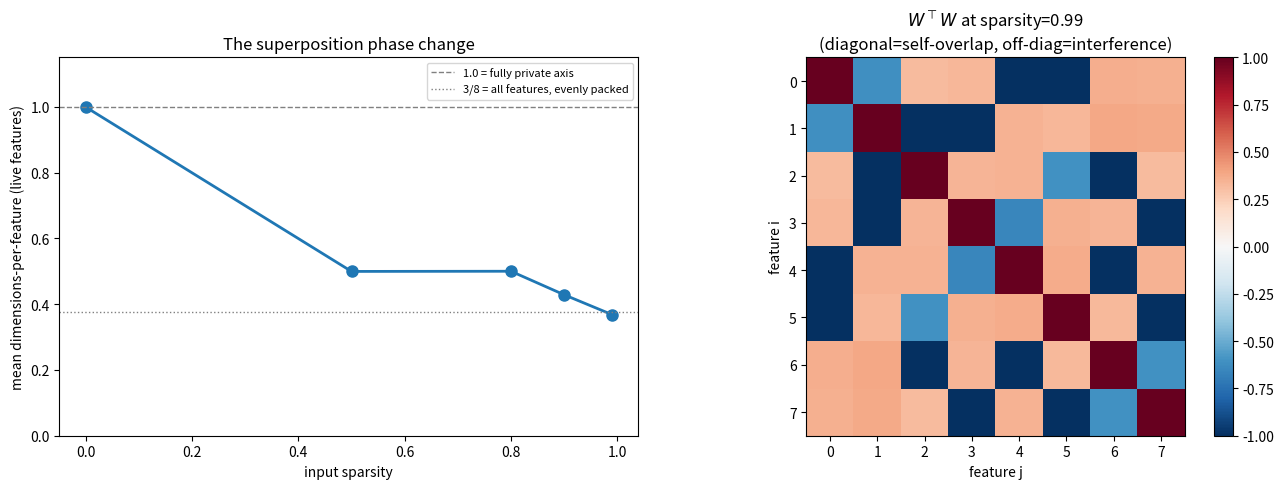
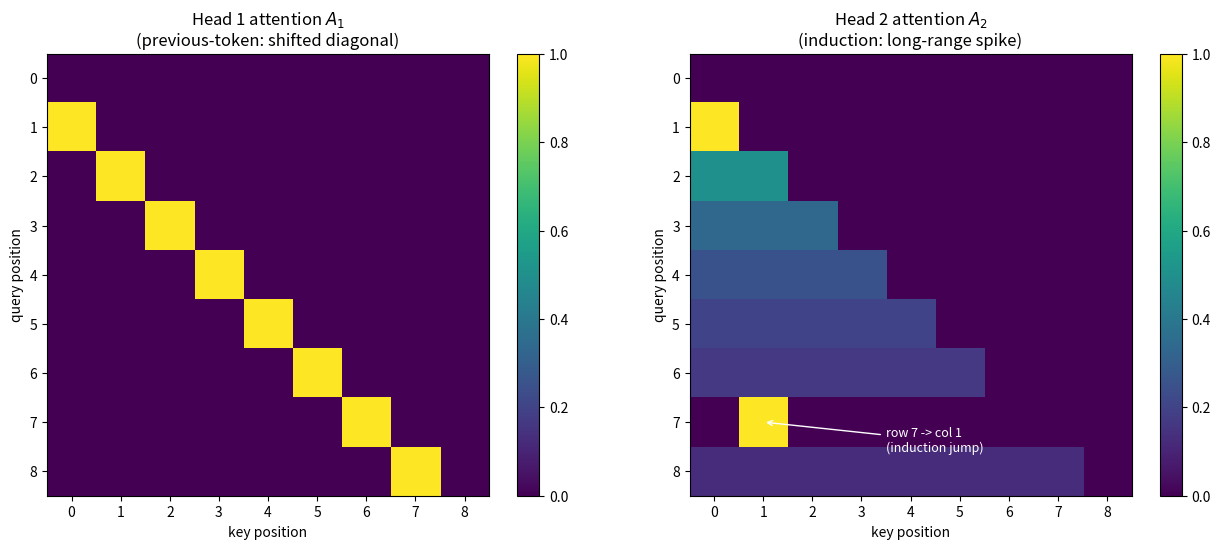

The matplotlib source for these figures, in order:
import numpy as np
import matplotlib.pyplot as plt

np.random.seed(16)

N_FEATURES, N_HIDDEN, BATCH, STEPS, LR = 8, 3, 1024, 4000, 1e-2


def sample_features(rng, batch, sparsity, n=N_FEATURES):
    # Each feature is independently "present" with prob (1 - sparsity), with a
    # random positive magnitude when present -- this is the sparse-input model
    # behind the toy model of superposition (Ch. 16, Elhage et al. 2022).
    return (rng.random((batch, n)) > sparsity) * rng.random((batch, n))


def toy_loss_and_grads(x, W, b, importance):
    """xhat = ReLU(W^T W x + b), importance-weighted MSE, exact gradients (Ch. 16 toy model)."""
    batch = x.shape[0]
    h = x @ W.T
    y = h @ W + b
    resid = np.maximum(y, 0.0) - x
    loss = float(np.mean(np.sum(importance * resid ** 2, axis=1)))
    g = 2.0 * importance * resid * (y > 0) / batch
    return loss, h.T @ g + (g @ W.T).T @ x, g.sum(axis=0)

def train_toy(sparsity, seed=0):
    rng = np.random.default_rng(seed)
    W = rng.normal(scale=0.1, size=(N_HIDDEN, N_FEATURES))
    b = np.zeros(N_FEATURES)
    importance = 0.9 ** np.arange(N_FEATURES)
    mW, vW = np.zeros_like(W), np.zeros_like(W)
    mb, vb = np.zeros_like(b), np.zeros_like(b)
    for t in range(1, STEPS + 1):
        x = sample_features(rng, BATCH, sparsity)
        loss, dW, db = toy_loss_and_grads(x, W, b, importance)
        for p, dp, m_, v_ in ((W, dW, mW, vW), (b, db, mb, vb)):
            m_ *= 0.9;   m_ += 0.1 * dp
            v_ *= 0.999; v_ += 0.001 * dp * dp
            p -= LR * (m_ / (1 - 0.9 ** t)) / (np.sqrt(v_ / (1 - 0.999 ** t)) + 1e-8)
    return W, loss


def dims_per_feature(W):
    """D_i = ||W_i||^2 / sum_j (W_i_hat . W_j)^2. D_i=1 means a private axis."""
    norms = np.linalg.norm(W, axis=0)
    what = W / np.where(norms > 1e-9, norms, 1.0)
    return norms ** 2 / np.maximum(((what.T @ W) ** 2).sum(axis=1), 1e-12)


sparsity_levels = [0.0, 0.5, 0.8, 0.9, 0.99]
weight_matrices, mean_dims, final_losses = [], [], []

for sparsity in sparsity_levels:
    W, loss = train_toy(sparsity)
    D = dims_per_feature(W)
    live = np.linalg.norm(W, axis=0) > 0.1
    weight_matrices.append(W)
    mean_dims.append(D[live].mean() if live.any() else 0.0)
    final_losses.append(loss)
    print(f"sparsity={sparsity:5.2f}  final_loss={loss:.5f}  "
          f"live_features={int(live.sum())}/{N_FEATURES}  mean D_i (live)={mean_dims[-1]:.3f}")

fig, axes = plt.subplots(1, 2, figsize=(13, 5))

axes[0].plot(sparsity_levels, mean_dims, "o-", color="C0", linewidth=2, markersize=8)
axes[0].axhline(1.0, color="gray", linestyle="--", linewidth=1, label="1.0 = fully private axis")
axes[0].axhline(N_HIDDEN / N_FEATURES, color="gray", linestyle=":", linewidth=1,
                label=f"{N_HIDDEN}/{N_FEATURES} = all features, evenly packed")
axes[0].set_xlabel("input sparsity")
axes[0].set_ylabel("mean dimensions-per-feature (live features)")
axes[0].set_title("The superposition phase change")
axes[0].legend(fontsize=8)
axes[0].set_ylim(0, 1.15)

W_dense_overlap = weight_matrices[-1].T @ weight_matrices[-1]
im = axes[1].imshow(W_dense_overlap, cmap="RdBu_r", vmin=-1, vmax=1)
axes[1].set_title(f"$W^\\top W$ at sparsity={sparsity_levels[-1]}\n(diagonal=self-overlap, off-diag=interference)")
axes[1].set_xlabel("feature j")
axes[1].set_ylabel("feature i")
plt.colorbar(im, ax=axes[1], fraction=0.046)

plt.tight_layout()
plt.show()

print(f"At sparsity={sparsity_levels[0]}: mean D_i (live) = {mean_dims[0]:.3f} -- "
      f"close to 1.0, only the top-importance features get clean private axes.")
print(f"At sparsity={sparsity_levels[-1]}: mean D_i (live) = {mean_dims[-1]:.3f} -- "
      f"well below 1.0, all {N_FEATURES} features are represented by squeezing "
      f"them into just {N_HIDDEN} dimensions via superposition.")

# Numeric check: does the *number of interpretable, near-monosemantic directions*
# actually exceed the number of hidden dimensions once sparsity is high, and does
# it collapse back to <= N_HIDDEN at low sparsity? This is the concrete, checkable
# claim underneath "SAEs try to unpack more features than there are neurons."

def count_recoverable_features(W, overlap_thresh=0.2):
    """A feature i is 'recoverable' (cleanly separable) if its best off-diagonal
    overlap with any other feature stays below overlap_thresh -- i.e. querying its
    direction wouldn't strongly activate a different feature too."""
    norms = np.linalg.norm(W, axis=0)
    live = norms > 0.1
    what = W / np.where(norms > 1e-9, norms, 1.0)
    G = np.abs(what.T @ what)
    np.fill_diagonal(G, 0.0)
    max_offdiag = G.max(axis=0)
    return int(np.sum(live & (max_offdiag < overlap_thresh))), int(live.sum())


print(f"{'sparsity':>9} | {'live features':>13} | {'mean D_i':>8} | {'cleanly-separable':>18} | {'> N_HIDDEN packed?':>19}")
print("-" * 84)
for sparsity, W, D in zip(sparsity_levels, weight_matrices, mean_dims):
    recoverable, live = count_recoverable_features(W)
    packed_more_than_hidden = live > N_HIDDEN
    print(f"{sparsity:9.2f} | {live:13d} | {D:8.3f} | {recoverable:18d} | {str(packed_more_than_hidden):>19}")

n_dense_live = int((np.linalg.norm(weight_matrices[0], axis=0) > 0.1).sum())
n_sparse_live = int((np.linalg.norm(weight_matrices[-1], axis=0) > 0.1).sum())
print(f"\nAt sparsity={sparsity_levels[0]}: {n_dense_live} live features fit in {N_HIDDEN} dims "
      f"(no superposition needed -- an SAE here would find nothing to unpack).")
print(f"At sparsity={sparsity_levels[-1]}: {n_sparse_live} live features share {N_HIDDEN} dims "
      f"({n_sparse_live - N_HIDDEN} more features than dimensions) -- this is precisely the regime "
      f"where a single neuron reflects a mix of feature directions, and where an overcomplete "
      f"SAE basis has real compressed structure worth unpacking.")

class InductionCircuit:
    """Two attention heads, hand-set weights, no training. d_model = 2V+T.
    Residual layout: [0:V]=current-token one-hot, [V:V+T]=position one-hot,
    [V+T:2V+T]=previous-token slot written by head 1.
    Head 1 (previous-token): query=position t, key=position s+1, fires at s=t-1,
      copies token(s) into the previous-token slot.
    Head 2 (induction): query=CURRENT token, key=PREVIOUS-TOKEN SLOT from head 1
      (this is K-composition: head 2's key depends on head 1's output).
      Copies token(s) forward as the prediction.
    """

    def __init__(self, vocab, seq_len, beta=30.0):
        self.V, self.T, self.beta = vocab, seq_len, beta

    def embed(self, tokens):
        V, T = self.V, self.T
        r = np.zeros((len(tokens), 2 * V + T))
        r[np.arange(len(tokens)), tokens] = 1.0
        r[np.arange(len(tokens)), V + np.arange(len(tokens))] = 1.0
        return r

    def _attend(self, Q, K, causal_strict=True):
        T = Q.shape[0]
        scores = self.beta * (Q @ K.T)
        mask = (np.arange(T)[None, :] >= np.arange(T)[:, None] if causal_strict
                else np.arange(T)[None, :] > np.arange(T)[:, None])
        scores = np.where(mask, -np.inf, scores)
        scores[0, :] = -np.inf
        finite = np.isfinite(scores)
        rowmax = np.where(finite.any(axis=1, keepdims=True),
                           np.max(np.where(finite, scores, -np.inf), axis=1, keepdims=True), 0.0)
        out = np.where(finite, np.exp(np.where(finite, scores - rowmax, 0.0)), 0.0)
        denom = out.sum(axis=1, keepdims=True)
        return np.divide(out, denom, out=np.zeros_like(out), where=denom > 0)

    def head1(self, r):
        V, T = self.V, self.T
        pos = r[:, V:V + T]
        shifted = np.zeros_like(pos); shifted[:, 1:] = pos[:, :-1]
        A = self._attend(pos, shifted)
        moved = A @ r[:, :V]
        delta = np.zeros_like(r); delta[:, V + T:] = moved
        return delta, A

    def head2(self, r):
        V, T = self.V, self.T
        Q = r[:, :V]; K = r[:, V + T:]
        A = self._attend(Q, K)
        return A @ r[:, :V], A

    def run(self, tokens, ablate_head1=False, patch_head1=None):
        r = self.embed(tokens)
        delta, A1 = self.head1(r)
        if ablate_head1:
            delta = np.zeros_like(delta)
        if patch_head1 is not None:
            delta = patch_head1
        r = r + delta
        logits, A2 = self.head2(r)
        return logits, delta, A1, A2


V, T = 12, 9
tokens = [7, 3, 9, 5, 2, 8, 4, 7, 0]
circuit = InductionCircuit(vocab=V, seq_len=T)

logits_clean, delta_clean, A1_clean, A2_clean = circuit.run(tokens)
pred_pos = 7  # second occurrence of token 7; bigram target is token 3
predicted_token = int(np.argmax(logits_clean[pred_pos]))
print(f"Sequence: {tokens}")
print(f"At position {pred_pos} (token={tokens[pred_pos]}), circuit predicts token "
      f"{predicted_token} (expected: 3, the bigram completion from positions 0-1).")
print(f"Attention mass from head2 at position {pred_pos} onto position 1: "
      f"{A2_clean[pred_pos, 1]:.4f}")

fig, axes = plt.subplots(1, 2, figsize=(13, 5.5))

im0 = axes[0].imshow(A1_clean, cmap="viridis", vmin=0, vmax=1)
axes[0].set_title("Head 1 attention $A_1$\n(previous-token: shifted diagonal)")
axes[0].set_xlabel("key position"); axes[0].set_ylabel("query position")
plt.colorbar(im0, ax=axes[0], fraction=0.046)

im1 = axes[1].imshow(A2_clean, cmap="viridis", vmin=0, vmax=1)
axes[1].set_title("Head 2 attention $A_2$\n(induction: long-range spike)")
axes[1].set_xlabel("key position"); axes[1].set_ylabel("query position")
axes[1].annotate("row 7 -> col 1\n(induction jump)", xy=(1, 7), xytext=(3.5, 7.6),
                  color="white", fontsize=9, arrowprops=dict(arrowstyle="->", color="white"))
plt.colorbar(im1, ax=axes[1], fraction=0.046)

plt.tight_layout()
plt.show()


def logit_margin(logits, row, correct_token):
    others = np.delete(logits[row], correct_token)
    return logits[row, correct_token] - others.mean()


correct_token = 3
logits_corrupt, _, A1_corrupt, _ = circuit.run(tokens, ablate_head1=True)
# Denoising: run with head 1's *clean* output patched in directly, simulating
# "otherwise-corrupted run + clean head-1 activations restored" (Definition 16.3).
logits_denoised, _, _, _ = circuit.run(tokens, patch_head1=delta_clean)

margin_clean = logit_margin(logits_clean, pred_pos, correct_token)
margin_corrupt = logit_margin(logits_corrupt, pred_pos, correct_token)
margin_denoised = logit_margin(logits_denoised, pred_pos, correct_token)

print(f"{'run':>12} | {'pred token':>10} | {'logit margin (token 3)':>24}")
print("-" * 54)
for name, lg, m in [("clean", logits_clean, margin_clean),
                     ("corrupted", logits_corrupt, margin_corrupt),
                     ("denoised", logits_denoised, margin_denoised)]:
    pred = int(np.argmax(lg[pred_pos]))
    print(f"{name:>12} | {pred:10d} | {m:24.4f}")

print(f"\nAblating head 1 (necessity): margin drops from {margin_clean:.4f} to "
      f"{margin_corrupt:.4f} -- the previous-token mechanism is necessary for the correct prediction.")
print(f"Patching clean head-1 output back in (sufficiency): margin is restored to "
      f"{margin_denoised:.4f}, {'matching' if abs(margin_denoised - margin_clean) < 1e-6 else 'nearly matching'} "
      f"the clean run -- head 1's output alone is sufficient to recover the behavior.")

# Numeric check: does the induction mechanism generalize to ARBITRARY bigrams,
# not just the one hand-picked sequence above? If induction heads implement
# general pattern-completion (the claimed source of in-context learning), the
# circuit should recover the correct completion for many random (A, B, recall)
# triples, not just token 7 -> 3.

rng = np.random.default_rng(0)
n_trials = 50
successes = 0
margins_random = []

for _ in range(n_trials):
    a, b = rng.choice(V, size=2, replace=False)
    filler = rng.choice([t for t in range(V) if t not in (a, b)], size=T - 3, replace=True)
    seq = [int(a), int(b)] + list(map(int, filler)) + [int(a)]  # A, B, ..., A  (recall B)
    seq = seq[:T]
    logits, _, _, _ = circuit.run(seq)
    query_pos = T - 1
    pred = int(np.argmax(logits[query_pos]))
    margins_random.append(logit_margin(logits, query_pos, b))
    successes += int(pred == b)

print(f"Induction recall accuracy over {n_trials} random (A, B, filler) sequences: "
      f"{successes}/{n_trials} = {successes / n_trials:.1%}")
print(f"Mean logit margin for the correct recalled token: {np.mean(margins_random):.4f} "
      f"(std {np.std(margins_random):.4f})")
print("\nThe circuit generalizes far beyond the single hand-picked example: it implements "
      "genuine pattern completion (A, B, ..., A -> B) for arbitrary token pairs, which is "
      "precisely the abstraction real induction heads are believed to provide inside LLMs "
      "for few-shot in-context learning.")
